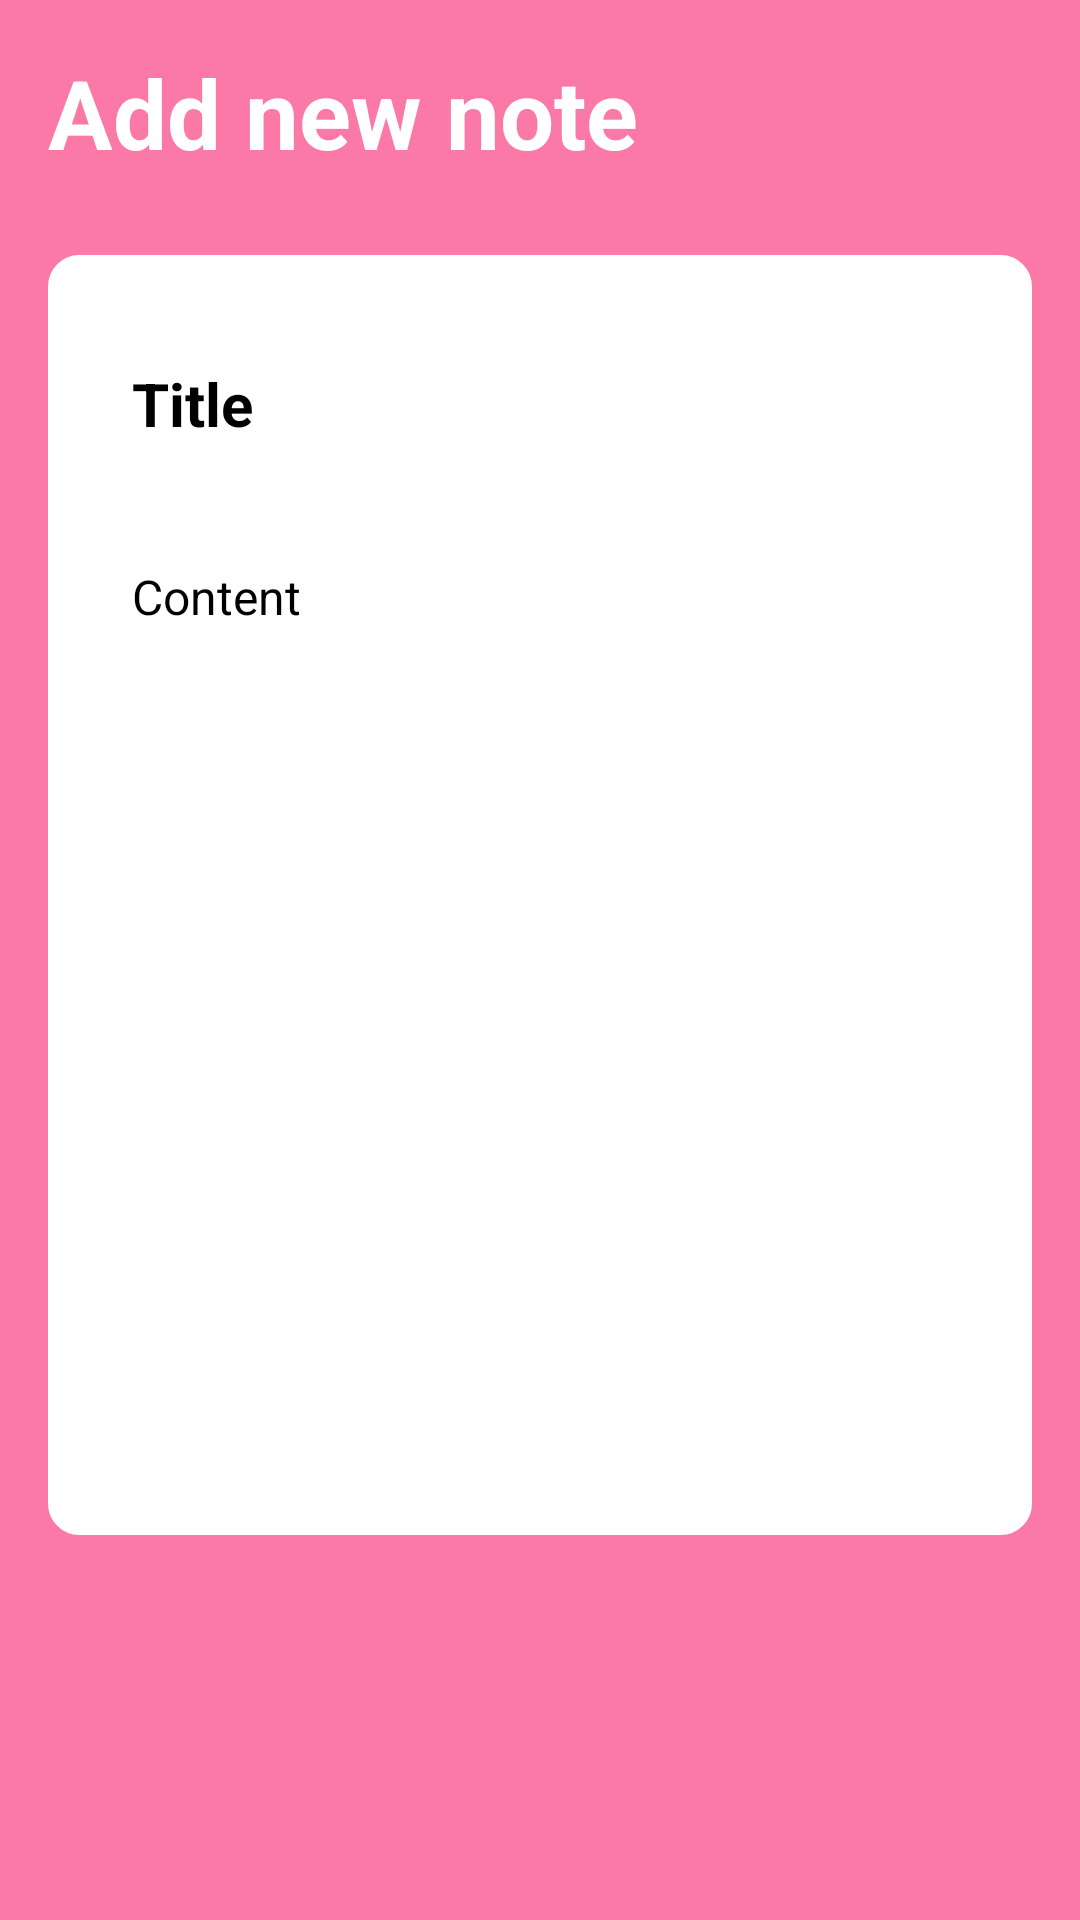

Reconstruct the res/layout file that produces this screen, plus the resources it refers to.
<!-- AndroidManifest.xml: application theme Theme.NotesApplication -->
<!-- res/layout/activity_note_details.xml -->
<?xml version="1.0" encoding="utf-8"?>
<RelativeLayout xmlns:android="http://schemas.android.com/apk/res/android"
    xmlns:app="http://schemas.android.com/apk/res-auto"
    xmlns:tools="http://schemas.android.com/tools"
    android:layout_width="match_parent"
    android:layout_height="match_parent"
    android:background="@color/primary_color"
    android:padding="16dp"
    tools:context=".NoteDetailsActivity">
    
    <RelativeLayout
        android:layout_width="match_parent"
        android:layout_height="wrap_content"
        android:id="@+id/title_bar_layout">

        <TextView
            android:layout_width="wrap_content"
            android:layout_height="wrap_content"
            android:id="@+id/page_title"
            android:text="@string/add_new_note"
            android:textSize="32sp"
            android:textStyle="bold"
            android:textColor="@color/white"/>

        <ImageButton
            android:layout_width="36dp"
            android:layout_height="36dp"
            android:id="@+id/save_note_btn"
            android:src="@drawable/ic_baseline_done_24"
            android:layout_alignParentEnd="true"
            android:layout_centerVertical="true"
            app:tint="@color/white"
            android:background="?attr/selectableItemBackgroundBorderless"/>
    </RelativeLayout>

    <LinearLayout
        android:layout_width="match_parent"
        android:layout_height="wrap_content"
        android:layout_below="@id/title_bar_layout"
        android:orientation="vertical"
        android:padding="16dp"
        android:layout_marginVertical="26dp"
        android:backgroundTint="@color/white"
        android:background="@drawable/rounded_corner">

        <EditText
            android:layout_width="match_parent"
            android:layout_height="wrap_content"
            android:id="@+id/notes_title_text"
            android:hint="@string/title"
            android:textSize="20sp"
            android:textStyle="bold"
            android:layout_marginVertical="8dp"
            android:padding="12dp"
            android:textColor="@color/black"/>

        <EditText
            android:id="@+id/notes_content_text"
            android:layout_width="match_parent"
            android:layout_height="wrap_content"
            android:layout_marginVertical="8dp"
            android:gravity="top"
            android:hint="@string/content"
            android:minLines="15"
            android:padding="12dp"
            android:textColor="@color/black"
            android:textSize="16sp" />

    </LinearLayout>
    
    <TextView
        android:layout_width="match_parent"
        android:layout_height="wrap_content"
        android:text="@string/delete_note"
        android:layout_alignParentBottom="true"
        android:gravity="center"
        android:textColor="#800000"
        android:textStyle="bold"
        android:textSize="26sp"
        android:id="@+id/delete_note_text_view_btn"
        android:visibility="gone"
        />
</RelativeLayout>
<!-- resources referenced by this layout -->
<resources>
  <color name="black">#FF000000</color>
  <color name="primary_color">#FA79A6</color>
  <color name="white">#FFFFFFFF</color>
  <!-- drawable rounded_corner (drawable-v24) -->
  <?xml version="1.0" encoding="utf-8"?>
  <shape xmlns:android="http://schemas.android.com/apk/res/android"
      android:shape="rectangle">
  
      <corners android:radius="10dp"/>
      <stroke android:width="1dp" android:color="@color/primary_color"/>
  </shape>
  <string name="add_new_note">Add new note</string>
  <string name="content">Content</string>
  <string name="delete_note">Delete note</string>
  <string name="title">Title</string>
  <style name="Theme.NotesApplication" parent="Theme.MaterialComponents.DayNight.NoActionBar">
          
          <item name="colorPrimary">@color/primary_color</item>
          <item name="colorPrimaryVariant">@color/primary_color</item>
          <item name="colorOnPrimary">@color/white</item>
          
          <item name="colorSecondary">@color/teal_200</item>
          <item name="colorSecondaryVariant">@color/teal_700</item>
          <item name="colorOnSecondary">@color/black</item>
          
          <item name="android:statusBarColor">@color/primary_color</item>
          
      </style>
  <color name="teal_200">#FF03DAC5</color>
  <color name="teal_700">#FF018786</color>
</resources>
